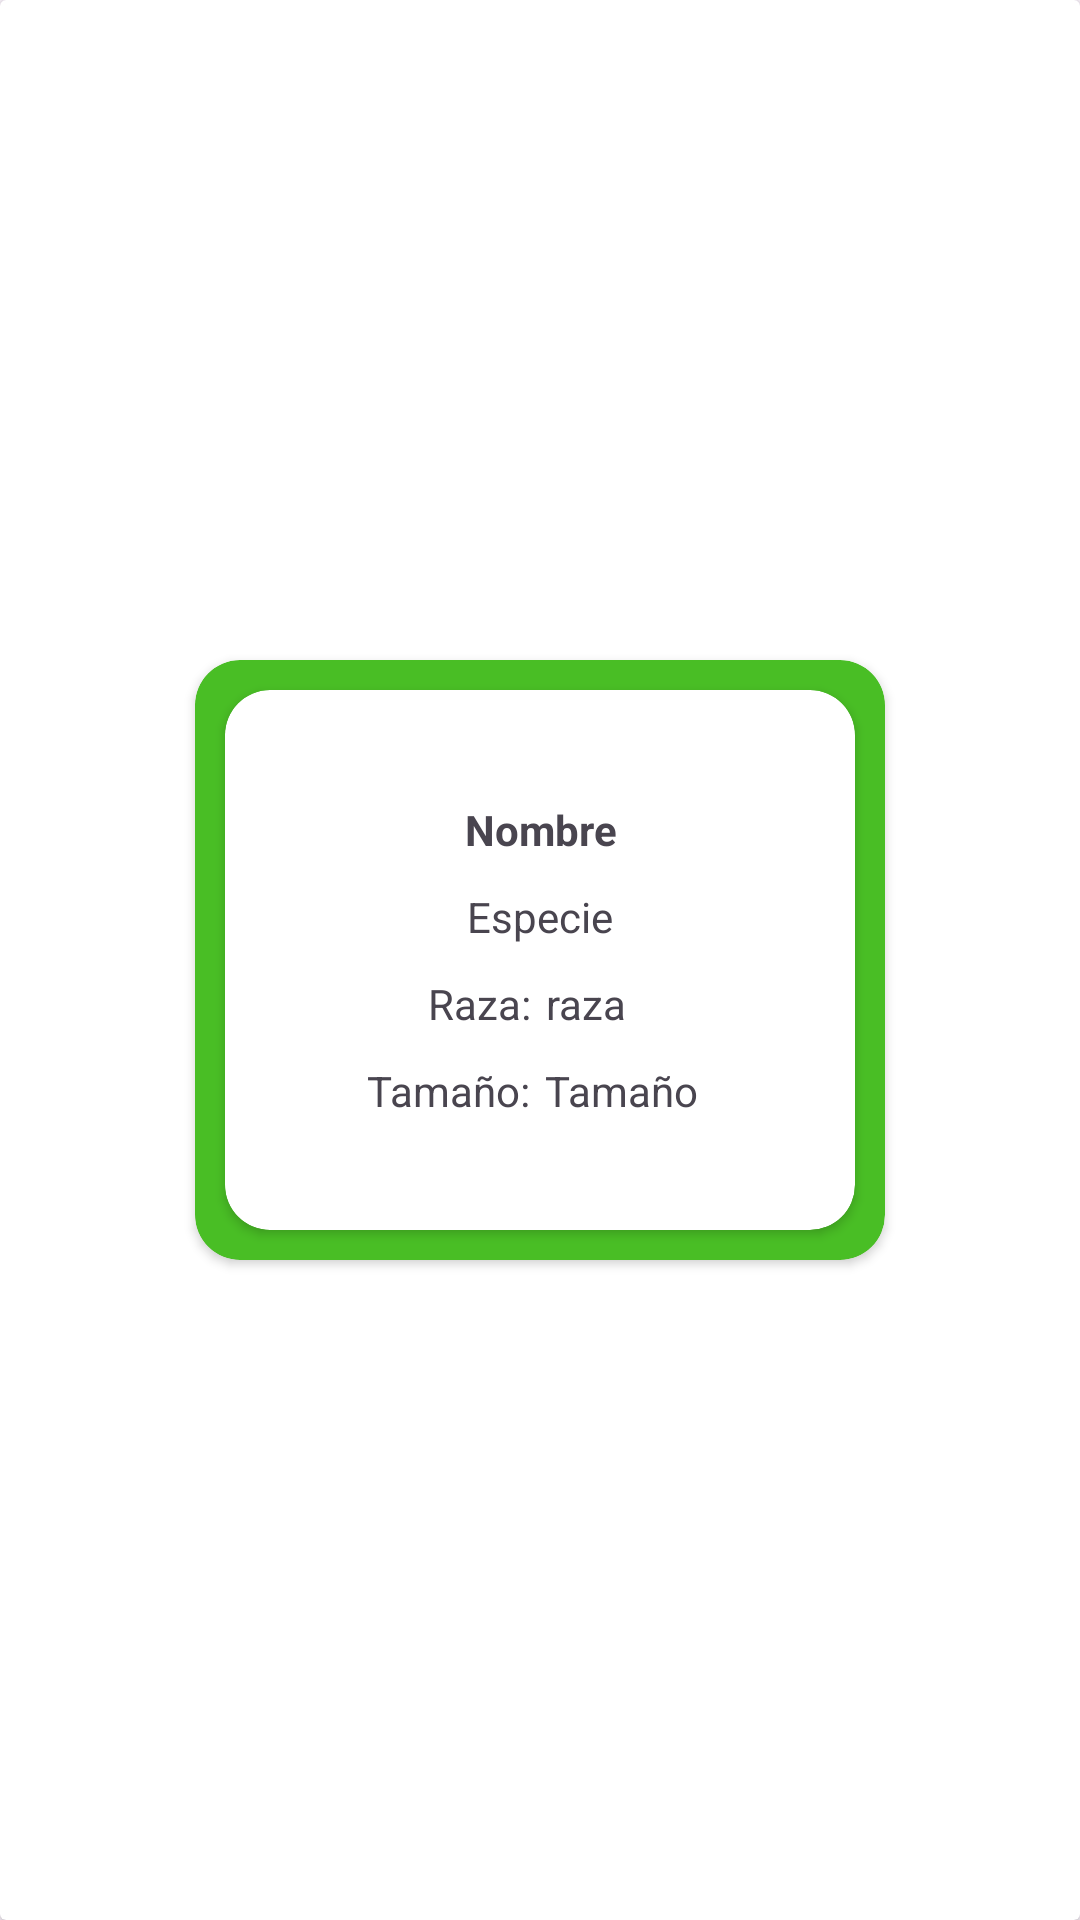

This screen was rendered from an Android layout file. Write that file and the resources it references.
<!-- AndroidManifest.xml: application theme Theme.Final_ProyectoAndroid2023 -->
<!-- res/layout/cardview_mascotas.xml -->
<?xml version="1.0" encoding="utf-8"?>
<androidx.cardview.widget.CardView xmlns:android="http://schemas.android.com/apk/res/android"
    xmlns:cardview="http://schemas.android.com/apk/res-auto"
    android:layout_width="match_parent"
    android:layout_height="220dp"
    android:padding="15dp">

    <androidx.cardview.widget.CardView
        android:layout_width="230dp"
        android:layout_height="200dp"
        cardview:cardCornerRadius="15dp"
        android:foreground="?android:attr/selectableItemBackground"
        android:background="?android:attr/selectableItemBackgroundBorderless"
        cardview:cardBackgroundColor="#49BE25"
        android:layout_gravity="center">

        <androidx.cardview.widget.CardView
            android:layout_width="210dp"
            android:layout_height="180dp"
            cardview:cardCornerRadius="15dp"
            android:layout_gravity="center">

            <LinearLayout
                android:layout_width="match_parent"
                android:layout_height="wrap_content"
                android:padding="10dp"
                android:layout_gravity="center"
                android:orientation="vertical"
                >
                <TextView
                    android:id="@+id/cvNombre"
                    android:layout_width="match_parent"
                    android:layout_height="wrap_content"
                    android:text="Nombre"
                    android:textStyle="bold"
                    android:textAlignment="center"
                    android:padding="5dp"/>
                <TextView
                    android:id="@+id/cvEspecie"
                    android:layout_width="match_parent"
                    android:layout_height="wrap_content"
                    android:text="Especie"
                    android:textAlignment="center"
                    android:padding="5dp"/>

                <LinearLayout
                    android:layout_width="wrap_content"
                    android:layout_height="wrap_content"
                    android:orientation="horizontal"
                    android:layout_gravity="center">

                    <TextView
                        android:layout_width="wrap_content"
                        android:layout_height="wrap_content"
                        android:text="Raza:" />

                    <TextView
                        android:id="@+id/cvRaza"
                        android:layout_width="wrap_content"
                        android:layout_height="wrap_content"
                        android:text="raza "
                        android:padding="5dp"/>

                </LinearLayout>

                <LinearLayout
                    android:layout_width="wrap_content"
                    android:layout_height="wrap_content"
                    android:orientation="horizontal"
                    android:layout_gravity="center">

                    <TextView
                        android:layout_width="wrap_content"
                        android:layout_height="wrap_content"
                        android:text="Tamaño:" />

                    <TextView
                        android:id="@+id/cvTamano"
                        android:layout_width="match_parent"
                        android:layout_height="wrap_content"
                        android:text="Tamaño"
                        android:padding="5dp"/>

                </LinearLayout>

            </LinearLayout>

        </androidx.cardview.widget.CardView>

    </androidx.cardview.widget.CardView>



</androidx.cardview.widget.CardView>
<!-- resources referenced by this layout -->
<resources>
  <style name="Theme.Final_ProyectoAndroid2023" parent="Base.Theme.Final_ProyectoAndroid2023" />
  <style name="Base.Theme.Final_ProyectoAndroid2023" parent="Theme.Material3.DayNight.NoActionBar">
          
          
      </style>
</resources>
